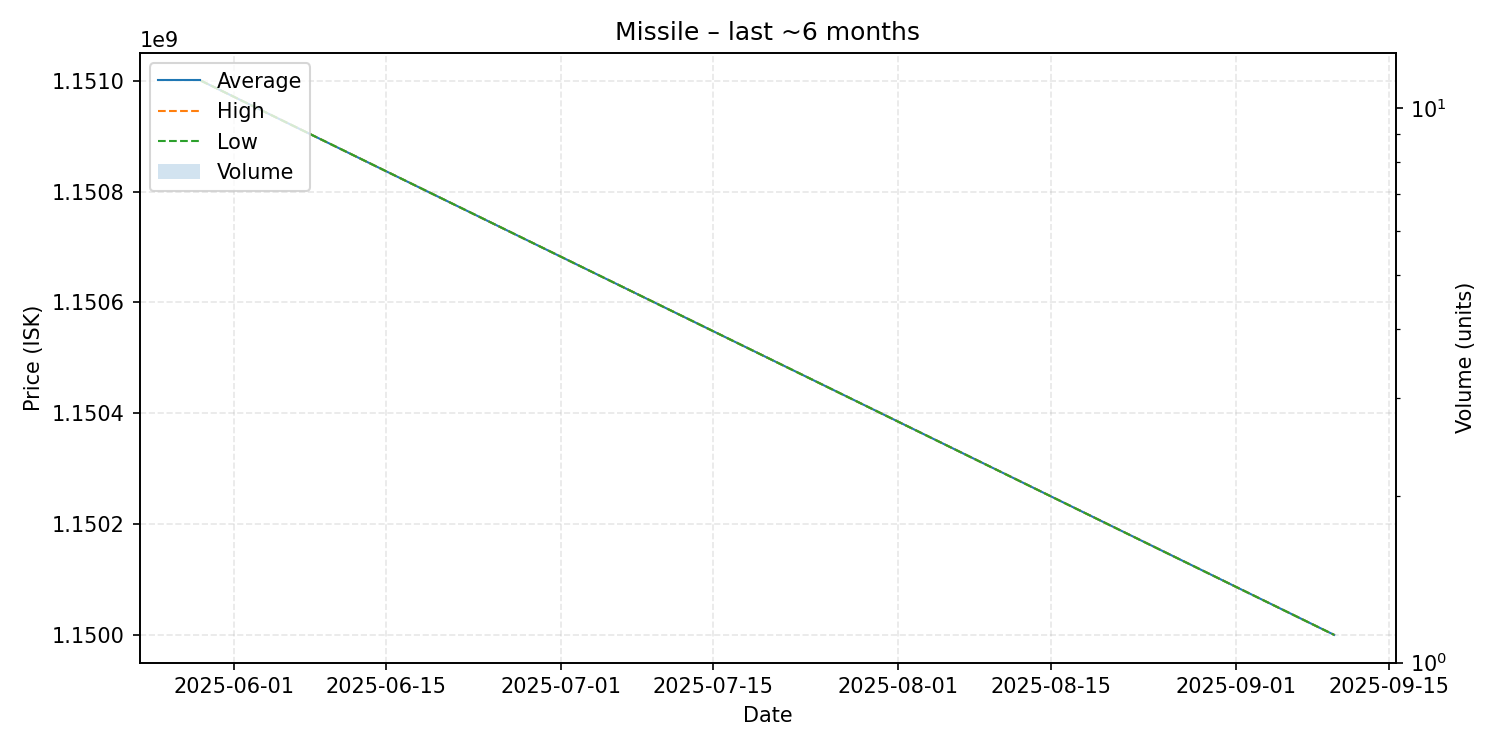

Source data for this figure (header and first rows):
date, average, highest, lowest, order_count, volume
2025-05-29, 1151000000, 1151000000, 1151000000, 1, 1
2025-09-10, 1150000000, 1150000000, 1150000000, 1, 1
